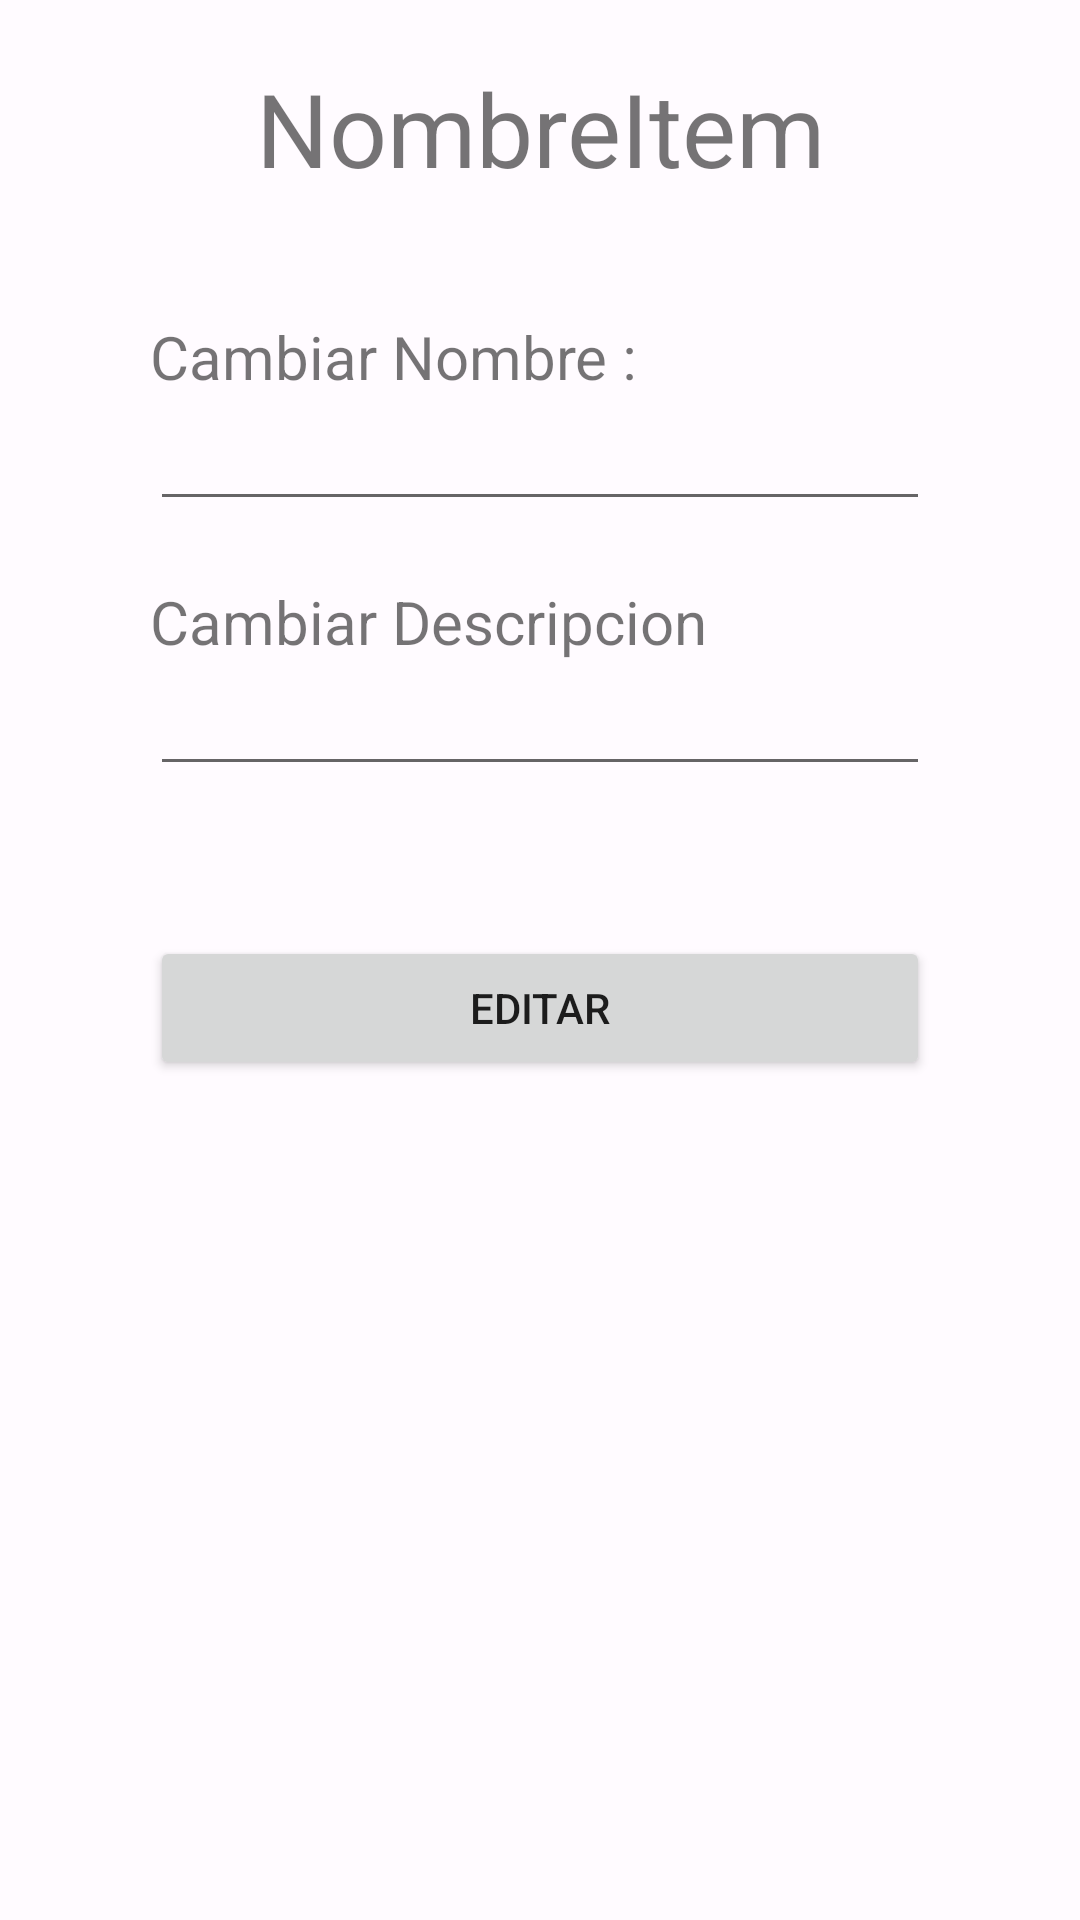

Here is an Android app screen rendered from its layout file. Give the layout XML and the strings, colors and styles it references.
<!-- AndroidManifest.xml: application theme Theme.CreaciónDePersonaje -->
<!-- res/layout/activity_editor_stuff.xml -->
<?xml version="1.0" encoding="utf-8"?>
<LinearLayout xmlns:android="http://schemas.android.com/apk/res/android"
    xmlns:app="http://schemas.android.com/apk/res-auto"
    xmlns:tools="http://schemas.android.com/tools"
    android:layout_width="match_parent"
    android:layout_height="match_parent"
    android:orientation="vertical"
    tools:context=".Jugador.Editor_Items">

    <TextView
        android:id="@+id/tvTitle"
        android:layout_width="match_parent"
        android:layout_height="wrap_content"
        android:layout_marginTop="20dp"
        android:text="NombreItem"
        android:textAlignment="center"
        android:textSize="34sp" />

    <LinearLayout
        android:layout_width="match_parent"
        android:layout_height="wrap_content"
        android:layout_marginHorizontal="50dp"
        android:layout_marginTop="20dp"
        android:orientation="vertical">

        <TextView
            android:id="@+id/linea1"
            android:layout_width="match_parent"
            android:layout_height="wrap_content"
            android:layout_marginTop="20dp"
            android:text="Cambiar Nombre :"
            android:textAlignment="viewStart"
            android:textSize="20sp" />

        <EditText
            android:id="@+id/etNombre"
            android:layout_width="match_parent"
            android:layout_height="wrap_content"
            android:ems="10"
            android:inputType="textPersonName" />
    </LinearLayout>

    <LinearLayout
        android:layout_width="match_parent"
        android:layout_height="wrap_content"
        android:layout_marginHorizontal="50dp"
        android:orientation="vertical">

        <TextView
            android:id="@+id/linea2"
            android:layout_width="match_parent"
            android:layout_height="wrap_content"
            android:layout_marginTop="20dp"
            android:text="Cambiar Descripcion"
            android:textAlignment="viewStart"
            android:textSize="20sp" />

        <EditText
            android:id="@+id/etDescripcion"
            android:layout_width="match_parent"
            android:layout_height="wrap_content"
            android:ems="10"
            android:inputType="textPersonName" />
    </LinearLayout>

    <Button
        android:id="@+id/btnEditar"
        android:layout_width="match_parent"
        android:layout_height="wrap_content"
        android:layout_margin="50dp"
        android:text="Editar" />


</LinearLayout>
<!-- resources referenced by this layout -->
<resources>
  <color name="purple_700">#FF3700B3</color>
  <color name="teal_700">#FF018786</color>
  <color name="md_theme_light_primary">#B71C39</color>
  <color name="md_theme_light_onPrimary">#FFFFFF</color>
  <color name="md_theme_light_primaryContainer">#FFDADA</color>
  <color name="md_theme_light_onPrimaryContainer">#40000B</color>
  <color name="md_theme_light_secondary">#765656</color>
  <color name="md_theme_light_onSecondary">#FFFFFF</color>
  <color name="md_theme_light_secondaryContainer">#FFDADA</color>
  <color name="md_theme_light_onSecondaryContainer">#2C1516</color>
  <color name="md_theme_light_tertiary">#76592F</color>
  <color name="md_theme_light_onTertiary">#FFFFFF</color>
  <color name="md_theme_light_tertiaryContainer">#FFDDB1</color>
  <color name="md_theme_light_onTertiaryContainer">#291800</color>
  <color name="md_theme_light_error">#BA1A1A</color>
  <color name="md_theme_light_errorContainer">#FFDAD6</color>
  <color name="md_theme_light_onError">#FFFFFF</color>
  <color name="md_theme_light_onErrorContainer">#410002</color>
  <color name="md_theme_light_background">#FFFBFF</color>
  <color name="md_theme_light_onBackground">#201A1A</color>
  <color name="md_theme_light_surface">#FFFBFF</color>
  <color name="md_theme_light_onSurface">#201A1A</color>
  <color name="md_theme_light_surfaceVariant">#F4DDDD</color>
  <color name="md_theme_light_onSurfaceVariant">#524343</color>
  <color name="md_theme_light_outline">#857373</color>
  <color name="md_theme_light_inverseOnSurface">#FBEEED</color>
  <color name="md_theme_light_inverseSurface">#362F2F</color>
  <color name="md_theme_light_inversePrimary">#FFB3B5</color>
</resources>
